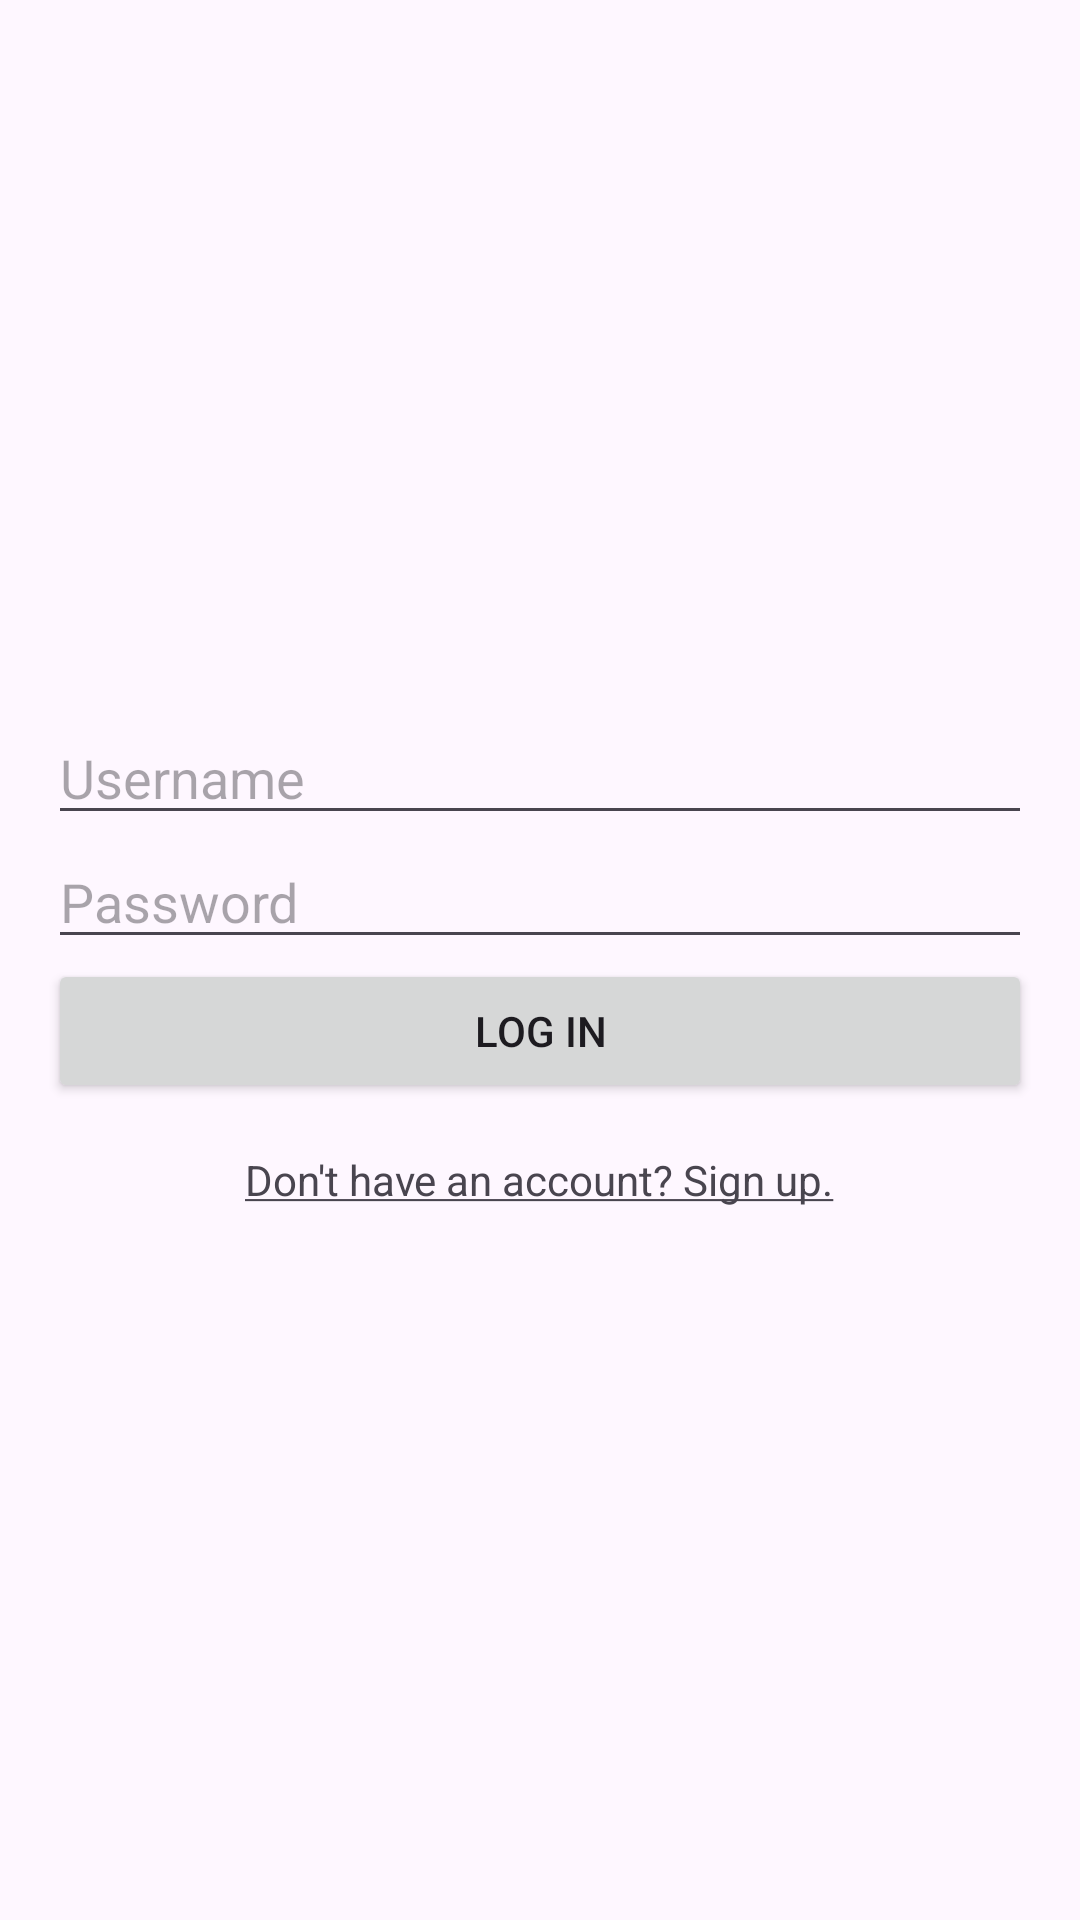

Android layout source for this screen:
<!-- AndroidManifest.xml: application theme Theme.ItemSwap -->
<!-- res/layout/activity_login.xml -->
<?xml version="1.0" encoding="utf-8"?>
<LinearLayout xmlns:android="http://schemas.android.com/apk/res/android"
    android:layout_width="match_parent"
    android:layout_height="match_parent"
    android:gravity="center"
    android:orientation="vertical"
    android:padding="16dp">
    <EditText
        android:id="@+id/usernameEditText"
        android:layout_width="match_parent"
        android:layout_height="wrap_content"
        android:hint="@string/username" />

    <EditText
        android:id="@+id/passwordEditText"
        android:layout_width="match_parent"
        android:layout_height="wrap_content"
        android:hint="@string/password"
        android:inputType="textPassword" />

    <Button
        android:id="@+id/loginButton"
        android:layout_width="match_parent"
        android:layout_height="wrap_content"
        android:text="@string/login" />

    <TextView
        android:id="@+id/registerTextView"
        android:layout_width="wrap_content"
        android:layout_height="wrap_content"
        android:layout_marginTop="16dp"
        android:text="@string/register" />
</LinearLayout>
<!-- resources referenced by this layout -->
<resources>
  <string name="login">Log in</string>
  <string name="password">Password</string>
  <string name="register"><u>Don\'t have an account? Sign up.</u></string>
  <string name="username">Username</string>
  <style name="Theme.ItemSwap" parent="Base.Theme.ItemSwap" />
  <style name="Base.Theme.ItemSwap" parent="Theme.Material3.DayNight.NoActionBar">
          
          
      </style>
</resources>
